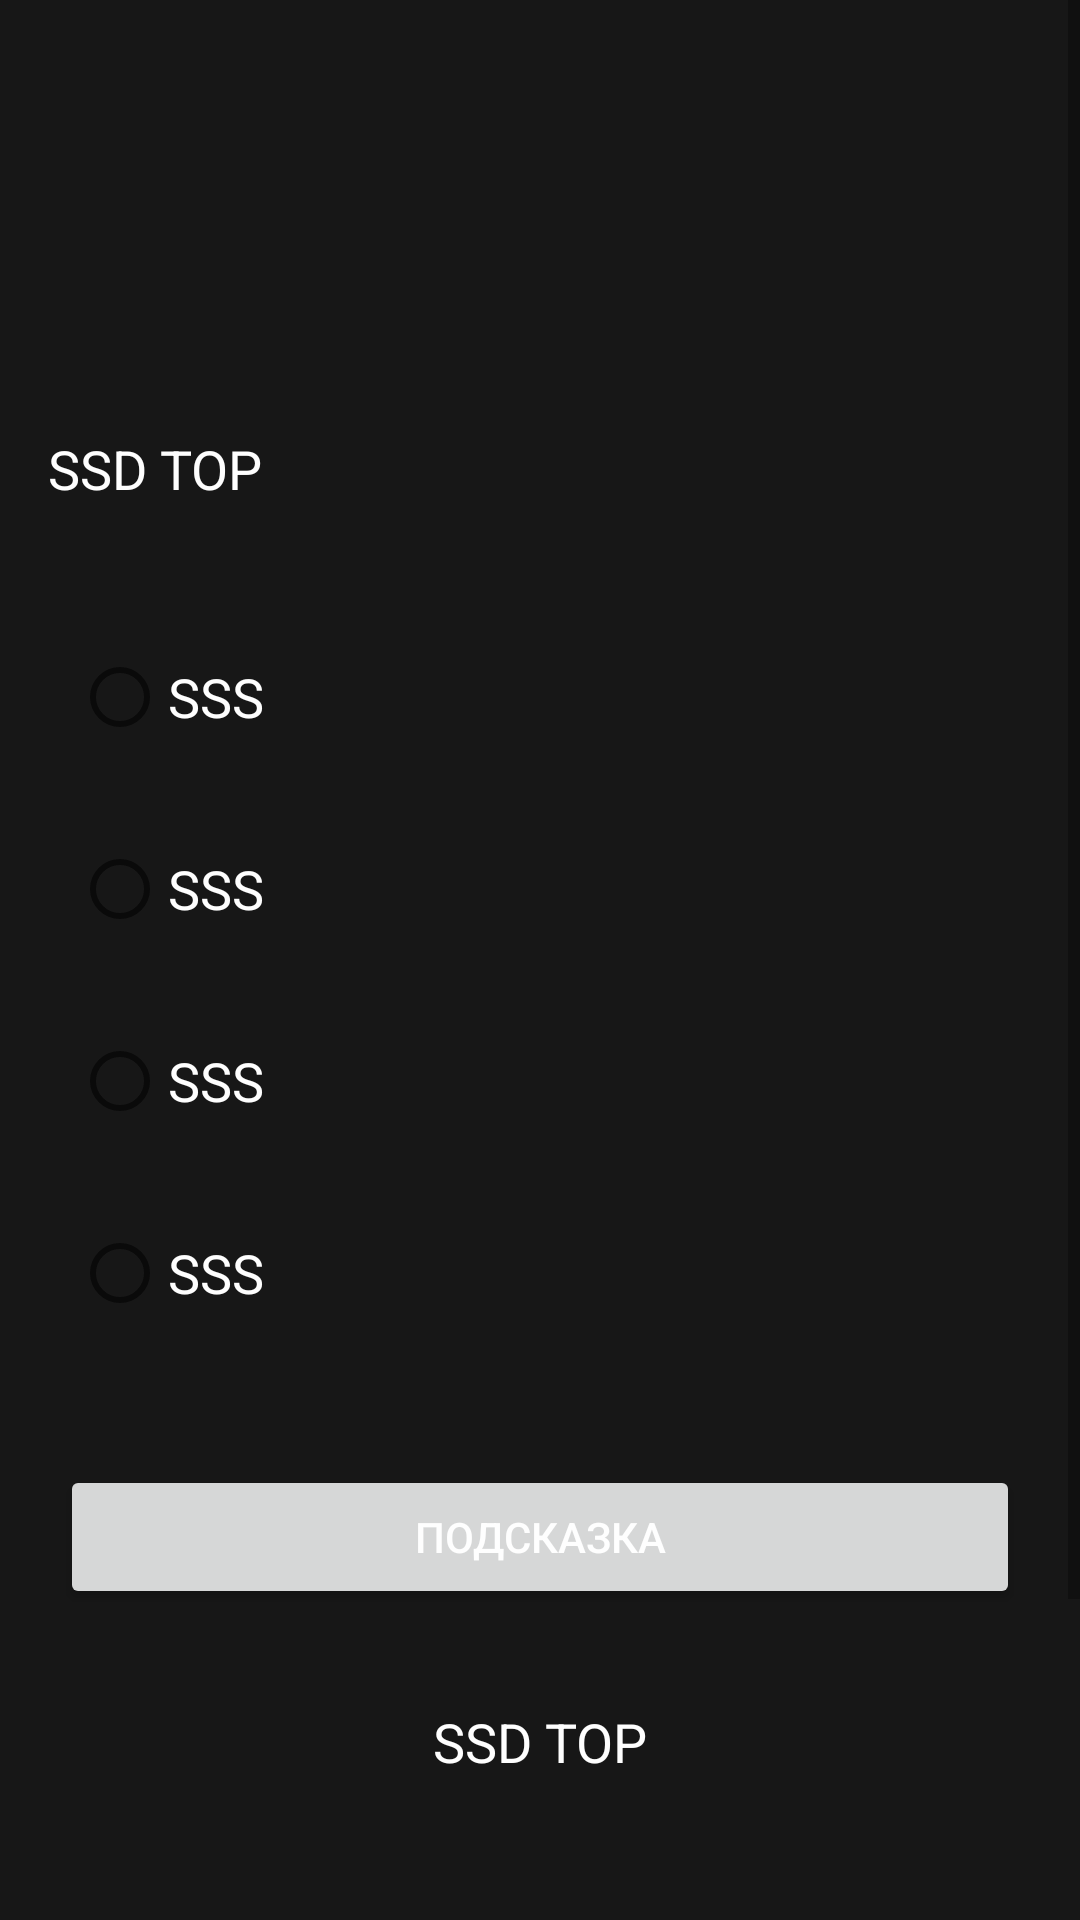

This screen was rendered from an Android layout file. Write that file and the resources it references.
<!-- AndroidManifest.xml: application theme Theme.FinalWork -->
<!-- res/layout/fragment_task.xml -->
<?xml version="1.0" encoding="utf-8"?>
<FrameLayout xmlns:android="http://schemas.android.com/apk/res/android"
    xmlns:tools="http://schemas.android.com/tools"
    android:id="@+id/fragmentTask"
    android:layout_width="match_parent"
    android:layout_height="match_parent"
    android:background="@color/black"
    tools:context=".TaskFragment">


   <ScrollView
       android:layout_width="match_parent"
       android:layout_height="match_parent">
       
       <LinearLayout
           android:layout_width="match_parent"
           android:layout_height="match_parent"
           android:orientation="vertical">

           <ImageView
               android:id="@+id/taskImageView"
               android:layout_width="360dp"
               android:layout_height="120dp"
               android:layout_gravity="center"
               android:layout_margin="4dp"
               android:src="@drawable/police" />

           <TextView
               android:id="@+id/taskText"
               android:layout_width="match_parent"
               android:layout_height="wrap_content"
               android:layout_gravity="center"
               android:layout_margin="16dp"
               android:text="SSD TOP"
               android:textColor="@color/white"
               android:textSize="18dp"
               android:textStyle="normal" />

           <RadioGroup
               android:id="@+id/answersGroup"
               android:layout_width="match_parent"
               android:layout_height="wrap_content"
               android:layout_margin="16dp">

               <RadioButton
                   android:id="@+id/answerButton1"
                   android:layout_width="match_parent"
                   android:layout_height="wrap_content"
                   android:layout_margin="8dp"
                   android:text="SSS"
                   android:textColor="@color/white"
                   android:textSize="18dp"
                   android:textStyle="normal" />

               <RadioButton
                   android:id="@+id/answerButton2"
                   android:layout_width="match_parent"
                   android:layout_height="wrap_content"
                   android:layout_margin="8dp"
                   android:text="SSS"
                   android:textColor="@color/white"
                   android:textSize="18dp"
                   android:textStyle="normal" />

               <RadioButton
                   android:id="@+id/answerButton3"
                   android:layout_width="match_parent"
                   android:layout_height="wrap_content"
                   android:layout_margin="8dp"
                   android:text="SSS"
                   android:textColor="@color/white"
                   android:textSize="18dp"
                   android:textStyle="normal" />

               <RadioButton
                   android:id="@+id/answerButton4"
                   android:layout_width="match_parent"
                   android:layout_height="wrap_content"
                   android:layout_margin="8dp"
                   android:text="SSS"
                   android:textColor="@color/white"
                   android:textSize="18dp"
                   android:textStyle="normal" />

           </RadioGroup>

           <Button
               android:id="@+id/helpButton"
               android:layout_width="320dp"
               android:layout_height="48dp"
               android:layout_gravity="center|bottom"
               android:layout_margin="16dp"
               android:text="Подсказка"
               android:textColor="@color/white"
               android:textSize="14dp" />

           <TextView
               android:id="@+id/taskHelpText"
               android:layout_width="match_parent"
               android:layout_height="wrap_content"
               android:layout_gravity="center"
               android:layout_margin="16dp"
               android:gravity="center"
               android:text="SSD TOP"
               android:textColor="@color/white"
               android:textSize="18dp"
               android:textStyle="normal" />

           <Button
               android:id="@+id/nextButton"
               android:layout_width="280dp"
               android:layout_height="64dp"
               android:layout_gravity="center|bottom"
               android:layout_margin="48dp"
               android:text="Подтвердить"
               android:textColor="@color/white"
               android:textSize="14dp" />

       </LinearLayout>
   </ScrollView>



</FrameLayout>
<!-- resources referenced by this layout -->
<resources>
  <color name="black">#FF171717</color>
  <color name="white">#FFFEFEFE</color>
  <style name="Theme.FinalWork" parent="Theme.MaterialComponents.DayNight.DarkActionBar">
          
          <item name="colorPrimary">@color/blue</item>
          <item name="colorPrimaryVariant">@color/blue</item>
          <item name="colorOnPrimary">@color/white</item>
          
          <item name="colorSecondary">@color/teal_200</item>
          <item name="colorSecondaryVariant">@color/teal_700</item>
          <item name="colorOnSecondary">@color/black</item>
          
          <item name="android:statusBarColor">@color/blue</item>
          
      </style>
  <color name="blue">#FF354ABF</color>
  <color name="teal_200">#FF03DAC5</color>
  <color name="teal_700">#FF018786</color>
</resources>
